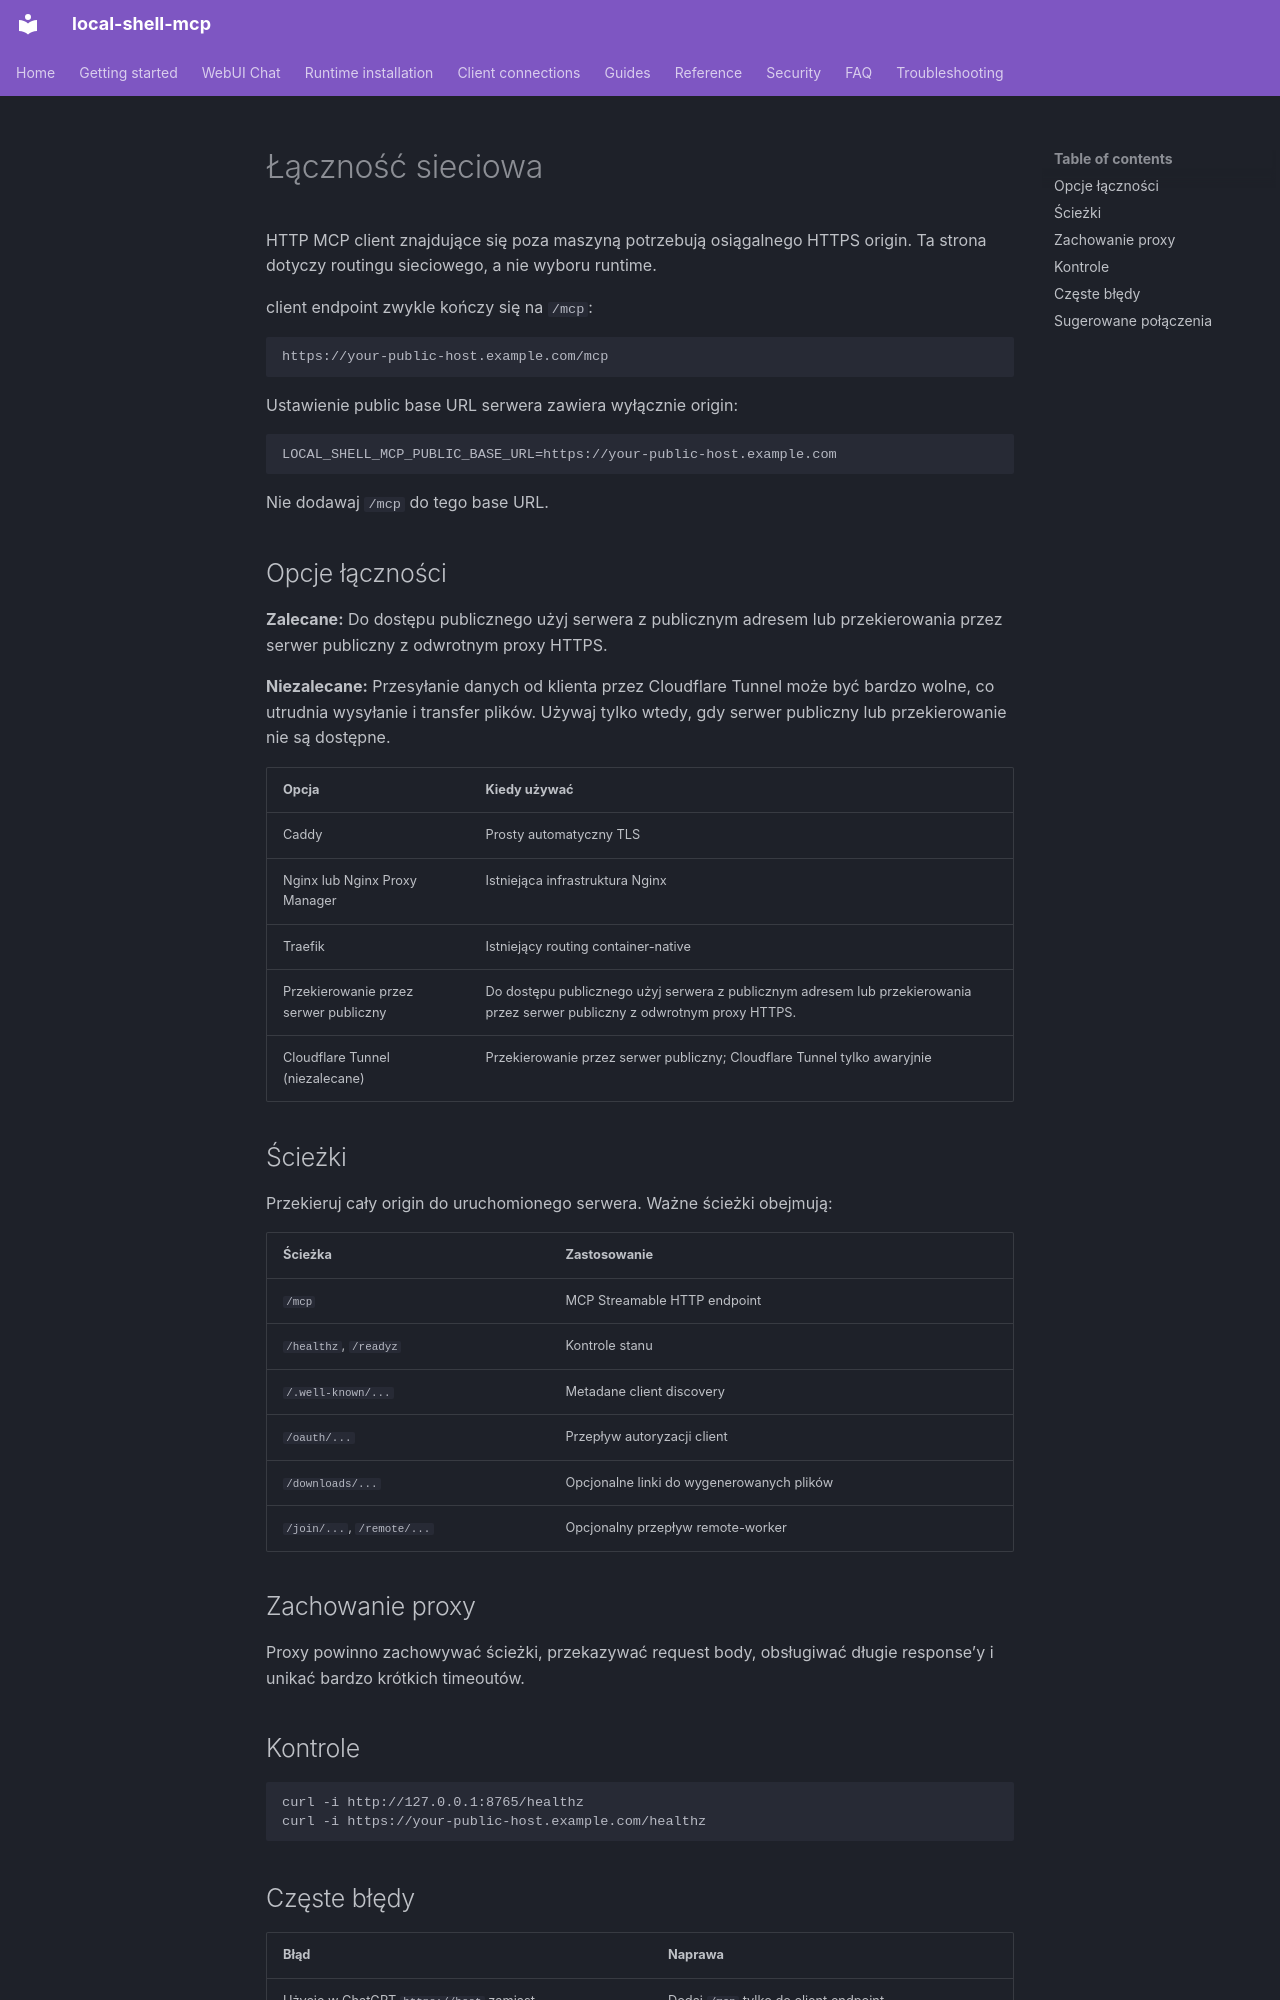

repository: fwerkor/local-shell-mcp · page: clients/connectivity.pl/index.html · generator: mkdocs

<!-- i18n-source-sha256: 4eb43e1a065d72171aad5493848eb2f8c57361b110237c8816928e28f227a3d8 -->
# Łączność sieciowa

HTTP MCP client znajdujące się poza maszyną potrzebują osiągalnego HTTPS origin. Ta strona dotyczy routingu sieciowego, a nie wyboru runtime.

client endpoint zwykle kończy się na `/mcp`:

```text
https://your-public-host.example.com/mcp
```

Ustawienie public base URL serwera zawiera wyłącznie origin:

```env
LOCAL_SHELL_MCP_PUBLIC_BASE_URL=https://your-public-host.example.com
```

Nie dodawaj `/mcp` do tego base URL.

## Opcje łączności

**Zalecane:** Do dostępu publicznego użyj serwera z publicznym adresem lub przekierowania przez serwer publiczny z odwrotnym proxy HTTPS.

**Niezalecane:** Przesyłanie danych od klienta przez Cloudflare Tunnel może być bardzo wolne, co utrudnia wysyłanie i transfer plików. Używaj tylko wtedy, gdy serwer publiczny lub przekierowanie nie są dostępne.


| Opcja | Kiedy używać |
|---|---|
| Caddy | Prosty automatyczny TLS |
| Nginx lub Nginx Proxy Manager | Istniejąca infrastruktura Nginx |
| Traefik | Istniejący routing container-native |
| Przekierowanie przez serwer publiczny | Do dostępu publicznego użyj serwera z publicznym adresem lub przekierowania przez serwer publiczny z odwrotnym proxy HTTPS. |
| Cloudflare Tunnel (niezalecane) | Przekierowanie przez serwer publiczny; Cloudflare Tunnel tylko awaryjnie |

## Ścieżki

Przekieruj cały origin do uruchomionego serwera. Ważne ścieżki obejmują:

| Ścieżka | Zastosowanie |
|---|---|
| `/mcp` | MCP Streamable HTTP endpoint |
| `/healthz`, `/readyz` | Kontrole stanu |
| `/.well-known/...` | Metadane client discovery |
| `/oauth/...` | Przepływ autoryzacji client |
| `/downloads/...` | Opcjonalne linki do wygenerowanych plików |
| `/join/...`, `/remote/...` | Opcjonalny przepływ remote-worker |

## Zachowanie proxy

Proxy powinno zachowywać ścieżki, przekazywać request body, obsługiwać długie response’y i unikać bardzo krótkich timeoutów.

## Kontrole

```bash
curl -i http://127.0.0.1:8765/healthz
curl -i https://your-public-host.example.com/healthz
```
